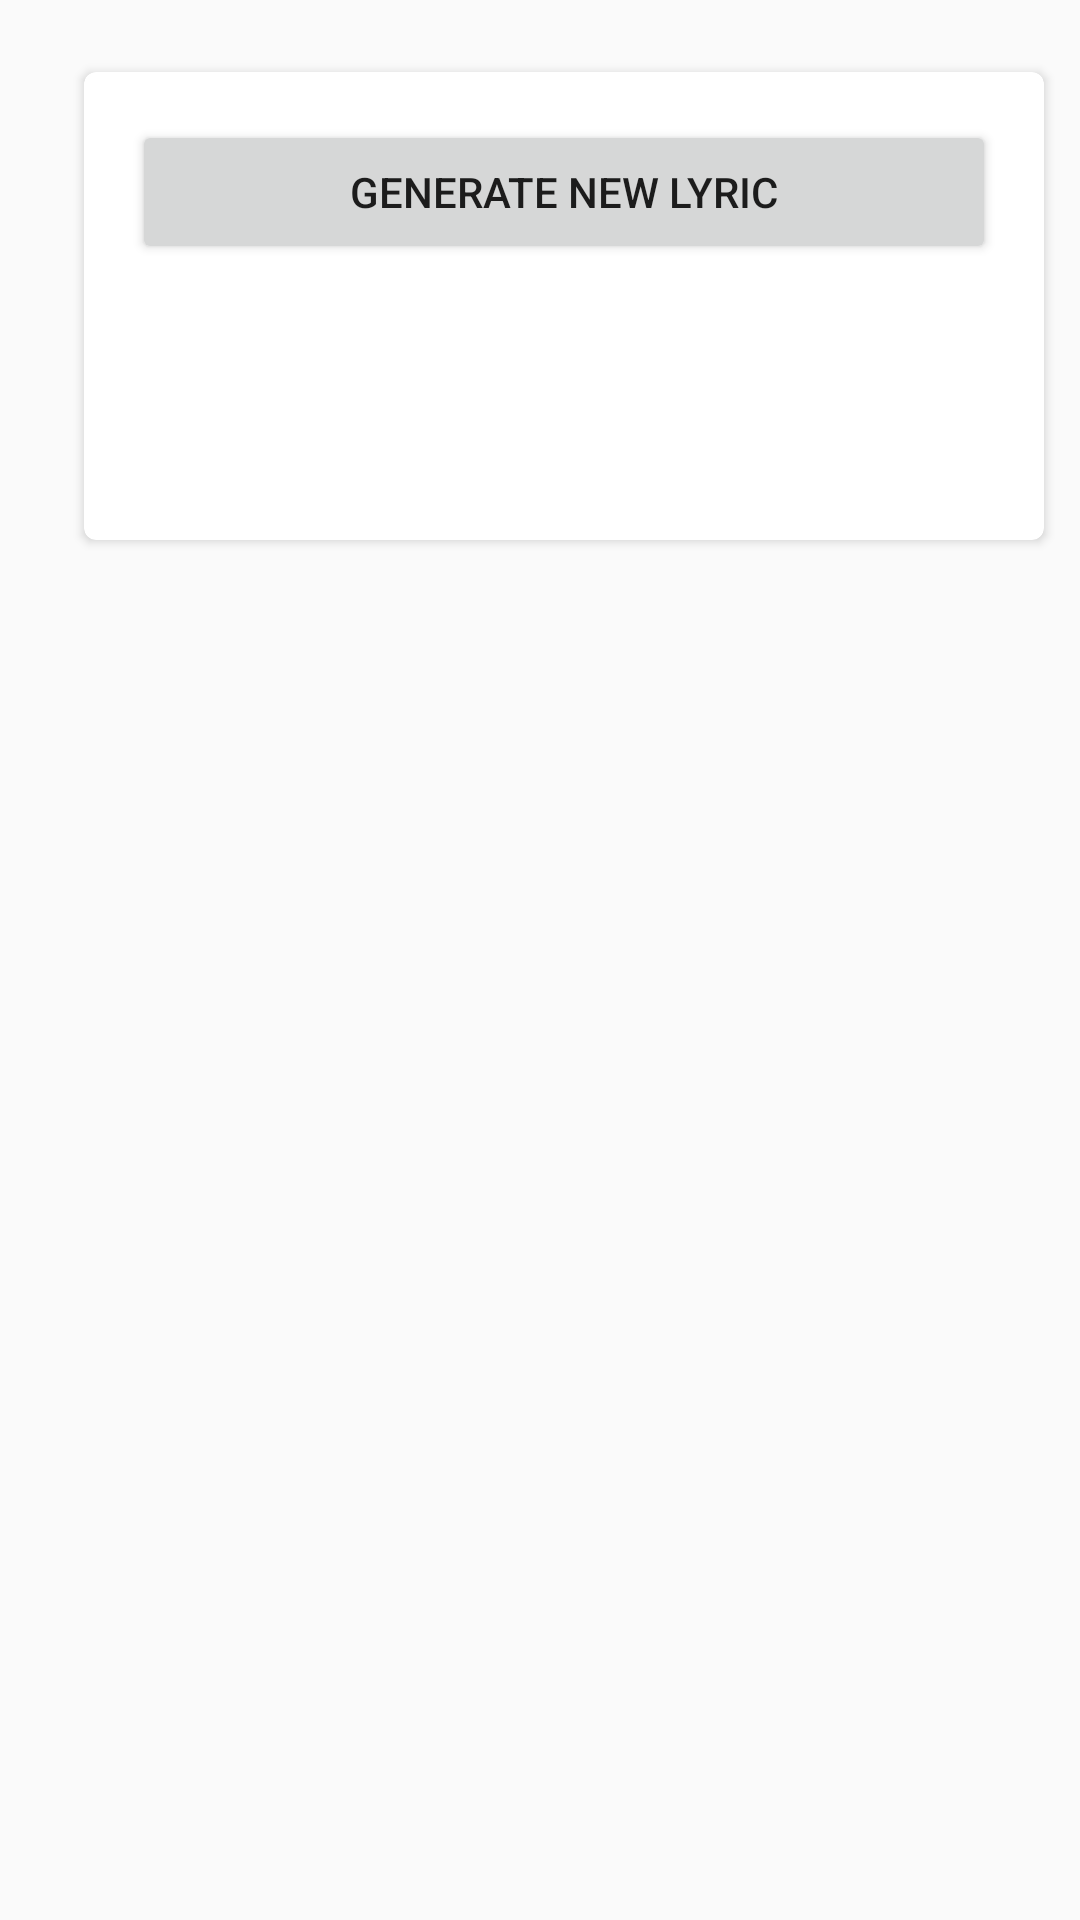

Write the Android layout XML for this screen, with the resource values it uses.
<!-- AndroidManifest.xml: activity theme AppTheme -->
<!-- res/layout/activity_lyric.xml -->
<ScrollView xmlns:android="http://schemas.android.com/apk/res/android"
    android:layout_width="fill_parent"
    android:layout_height="fill_parent"
    android:layout_gravity="center_vertical">

    <LinearLayout
        android:layout_width="match_parent"
        android:layout_height="match_parent"
        android:layout_marginStart="@dimen/activity_horizontal_margin"
        android:layout_marginTop="@dimen/activity_vertical_margin"
        android:orientation="vertical">

        <android.support.v7.widget.CardView xmlns:android="http://schemas.android.com/apk/res/android"
            style="@style/AppTheme.Card.Margins"
            android:layout_width="match_parent"
            android:layout_height="wrap_content">

            <LinearLayout
                android:layout_width="match_parent"
                android:layout_height="wrap_content"
                android:gravity="center_horizontal"
                android:orientation="vertical"
                android:padding="@dimen/activity_vertical_margin">

                <Button
                    android:text="Generate new lyric"
                    android:layout_width="match_parent"
                    android:layout_height="wrap_content"
                    android:id="@+id/button2" />

                <TextView
                    android:id="@+id/sentiment"
                    android:layout_width="match_parent"
                    android:layout_height="wrap_content"
                    android:text="" />

                <TextView
                    android:id="@+id/keywords"
                    android:layout_width="match_parent"
                    android:layout_height="wrap_content"
                    android:text="" />

                <TextView
                    android:id="@+id/syllable"
                    android:layout_width="match_parent"
                    android:layout_height="wrap_content"
                    android:text="" />

                <TextView
                    android:id="@+id/rhyme"
                    android:layout_width="match_parent"
                    android:layout_height="wrap_content"
                    android:text="" />

            </LinearLayout>
        </android.support.v7.widget.CardView>


        <TextView
            android:id="@+id/lyrikz"
            android:layout_width="match_parent"
            android:layout_height="wrap_content"
            android:layout_gravity="fill"
            android:paddingBottom="20dp"
            android:gravity="center_horizontal"
            android:textAppearance="?android:attr/textAppearanceMedium" />

    </LinearLayout>
</ScrollView>
<!-- resources referenced by this layout -->
<resources>
  <dimen name="activity_horizontal_margin">16dp</dimen>
  <dimen name="activity_vertical_margin">16dp</dimen>
  <style name="AppTheme.Card.Margins" parent="CardView">
          <item name="android:layout_marginTop">@dimen/margin_normal</item>
          <item name="android:layout_marginBottom">@dimen/margin_normal</item>
          <item name="android:layout_marginLeft">@dimen/margin_large</item>
          <item name="android:layout_marginRight">@dimen/margin_large</item>
          <item name="android:clickable">false</item>
          <item name="android:focusable">false</item>
          <item name="android:foreground">?android:attr/selectableItemBackground</item>
          <item name="cardCornerRadius">@dimen/margin_small</item>
          <item name="cardPreventCornerOverlap">false</item>
          <item name="cardBackgroundColor">@android:color/white</item>
      </style>
  <style name="AppTheme" parent="Theme.AppCompat.Light.DarkActionBar">
          
          <item name="colorPrimary">@color/colorPrimary</item>
          <item name="colorPrimaryDark">@color/colorPrimaryDark</item>
          <item name="colorAccent">@color/colorAccent</item>
      </style>
  <dimen name="margin_normal">8dp</dimen>
  <dimen name="margin_large">12dp</dimen>
  <dimen name="margin_small">4dp</dimen>
  <!-- not gathered from this repository: default colours our renderer supplied (Android Studio template values) -->
  <color name="colorPrimary">#FF6200EE</color>
  <color name="colorPrimaryDark">#FF3700B3</color>
  <color name="colorAccent">#FF03DAC5</color>
</resources>
